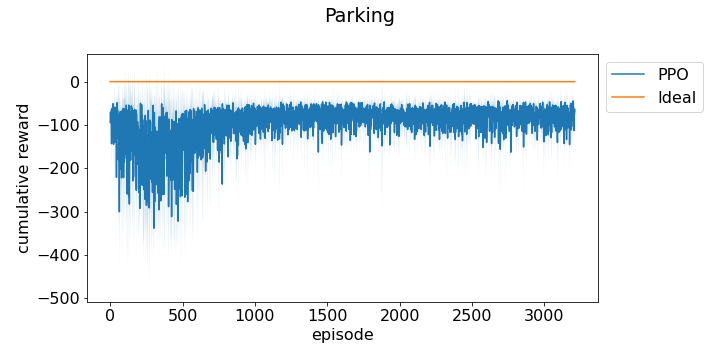

Source data for this figure (header and first rows):
episode, run_0, run_1, run_2
0, -87.36, -54.49, -74.72
1, -74.84, -92.1, -117.2
2, -114.8, -49.77, -116.4
3, -118, -54.71, -91.93
4, -77.97, -126.9, -73.62
5, -93.74, -86.22, -47.39
6, -75.58, -69.79, -76.29
7, -77.72, -93.01, -86.95
8, -44.19, -103.1, -51.84
9, -71.84, -200.3, -157.2
10, -120, -82.31, -52.41
11, -68.06, -75.53, -66.19
12, -83.32, -54.68, -76.23
13, -106.1, -46.82, -93.85
14, -78.78, -45.48, -60
15, -71.63, -129.7, -154.4
16, -59.09, -61.51, -126.9
17, -92.55, -72.71, -143
18, -137.4, -73.43, -55.55
19, -56.11, -48.75, -47.93
20, -106.3, -58.87, -68.17
21, -91.9, -79.32, -69.2
22, -92.35, -98.5, -93.66
23, -239.8, -85.16, -108.4
24, -102.5, -97.29, -74.43
25, -72.33, -84.39, -81.31
26, -71.86, -92.87, -60.25
27, -91.96, -72.54, -101.9
28, -44.09, -100.9, -54.73
29, -100.1, -51.22, -97.12
30, -288.4, -76.83, -49.68
31, -100.1, -69.88, -156.3
32, -70.2, -66.76, -39.34
33, -104.1, -70.76, -52.31
34, -128.8, -80.98, -115.8
35, -85.96, -164.8, -156
36, -118.4, -89.73, -94.72
37, -274.5, -65.86, -75.53
38, -65.77, -71.94, -60.68
39, -91.29, -73.76, -59.61
40, -207.6, -72.24, -73.02
41, -192.5, -62.87, -43.85
42, -123.5, -67.41, -56.53
43, -409.5, -163.9, -88.82
44, -119.1, -143, -114
45, -70.17, -166.6, -91.5
46, -79.81, -98.82, -106.1
47, -42.49, -56.09, -47.37
48, -72.75, -43.13, -70.38
49, -90.56, -76.12, -46.59
50, -31.4, -92.45, -74.4
51, -33.3, -52.79, -115.1
52, -61.52, -68.85, -81.76
53, -216.3, -69.55, -104.9
54, -91.4, -56.48, -78.39
55, -71.02, -86.4, -69.64
56, -43.27, -64.06, -128.4
57, -386.8, -80.12, -73.5
58, -54.03, -301.4, -74.07
59, -238.7, -70.17, -134.8
... 3,416 more rows
